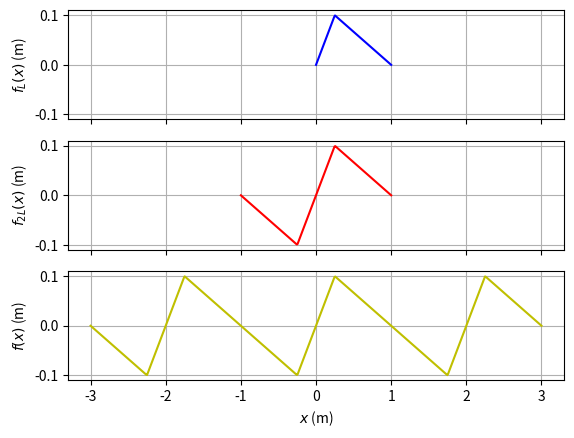
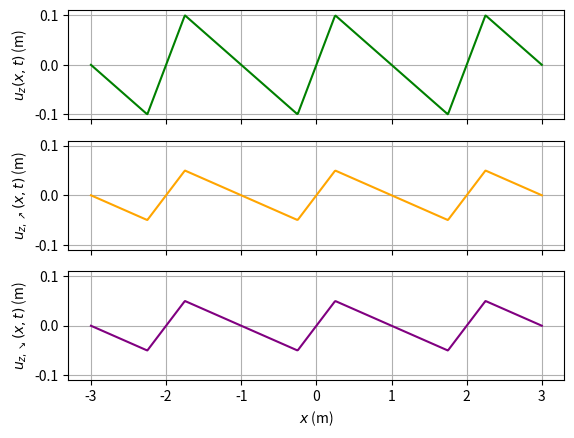
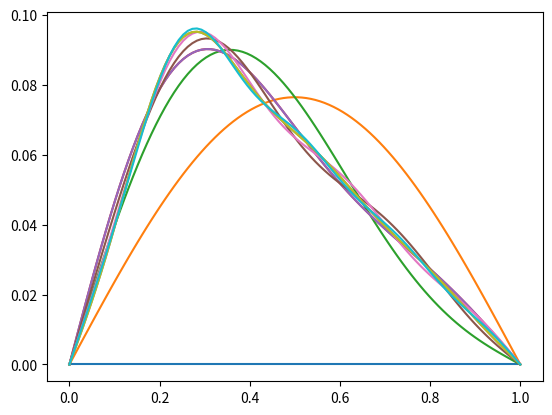
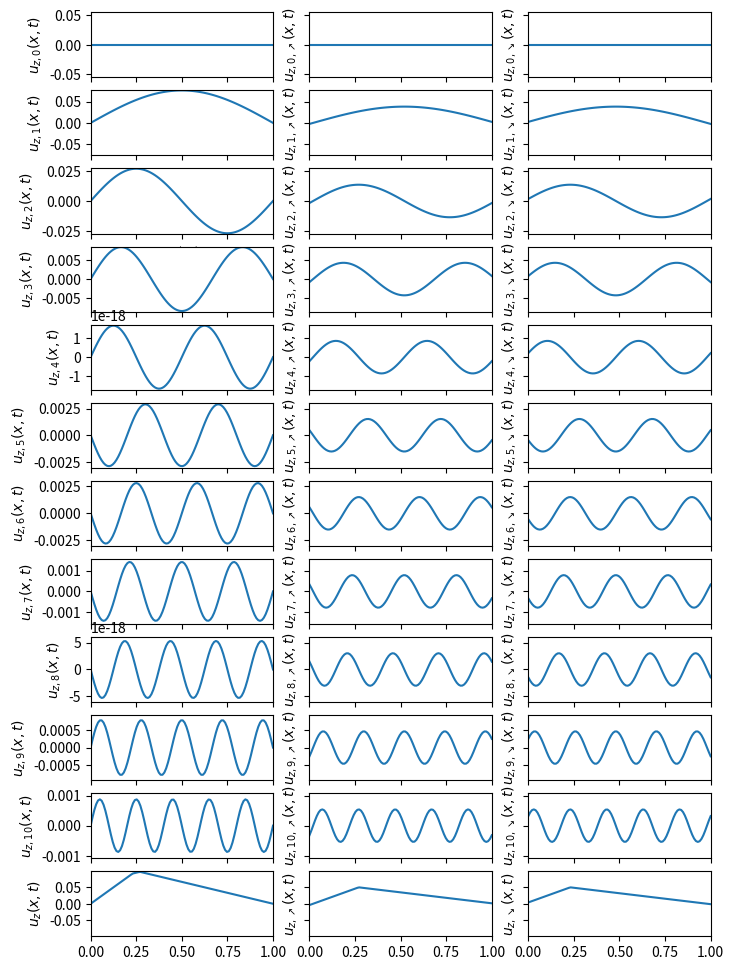

Recreate these plots in Python, in order.
%matplotlib notebook
import numpy as np
from matplotlib import pyplot as plt

L = 1 # m
alpha = .25
a = .1 # m

def f_L(x):
    if x < alpha * L:
        return a * x / alpha
    else:
        return (a / (alpha - 1)) * ( x / L - 1)
    
#def f_L(x):
#    return a * np.exp(-((x - alpha * L) / .05)**2)

def f_2L(x):
    if x >= 0:
        return f_L(x)
    else:
        return -f_L(-x)

def f(x):
    return f_2L(x - np.floor((x + L)/ (2 * L)) * 2 * L)

vf_L = np.vectorize(f_L)
vf_2L = np.vectorize(f_2L)
vf = np.vectorize(f)

Npt = 100

fig1, (ax1, ax2, ax3) = plt.subplots(3, 1, sharex = True, sharey = True)

x_L = np.linspace(0, L, Npt)
ax1.plot(x_L, vf_L(x_L), 'b')
ax1.grid(which = 'both')
ax1.set_ylabel(r'$f_L(x)$ (m)')

x_2L = np.linspace(-L, L, 2 * Npt)
ax2.plot(x_2L, vf_2L(x_2L), 'r')
ax2.grid(which = 'both')
ax2.set_ylabel(r'$f_{2L}(x)$ (m)')

x = np.linspace(-3 * L, 3 * L, 3 * 2 * Npt)
ax3.plot(x, vf(x), 'y')
ax3.grid(which = 'both')
ax3.set_ylabel(r'$f(x)$ (m)')
ax3.set_xlabel(r'$x$ (m)')

fig1.show()
        

from matplotlib.animation import FuncAnimation

fig2, (ax1, ax2, ax3) = plt.subplots(3, 1, sharex = True, sharey = True)

line1, = ax1.plot(x, vf(x), 'g')
ax1.grid(which = 'both')
ax1.set_ylabel(r'$u_z(x, t)$ (m)')

line2, = ax2.plot(x, .5 * vf(x), 'orange')
ax2.grid(which = 'both')
ax2.set_ylabel(r'$u_{z, \nearrow}(x, t)$ (m)')

line3, = ax3.plot(x, .5 * vf(x), 'purple')
ax3.grid(which = 'both')
ax3.set_ylabel(r'$u_{z, \searrow}(x, t)$ (m)')
ax3.set_xlabel(r'$x$ (m)')

def init():
    ax1.set_xlim(-3 * L, 3 * L)
    ax1.set_ylim(-a, a)
    ax2.set_xlim(-3 * L, 3 * L)
    ax2.set_ylim(-a, a)
    ax3.set_xlim(-3 * L, 3 * L)
    ax3.set_ylim(-a, a)
    return line1, line2, line3,

def update(frame):
    line1.set_data(x, .5 * (vf(x + frame / Npt) + vf(x - frame / Npt)))
    line2.set_data(x, .5 * vf(x - frame / Npt))
    line3.set_data(x, .5 * vf(x + frame / Npt))
    return line1, line2, line3,

ani = FuncAnimation(fig2, update, frames = 2 * Npt,
                    init_func = init, blit = False)

from scipy.integrate import quad

def aFourier(i):
    Lambda = 2 * L
    tmp = quad(lambda x:2 * f(x) * np.cos(2 * np.pi * i * x / Lambda) / Lambda, -Lambda/2, Lambda/2)[0]
    if i == 0:
        return tmp / 2
    else:
        return tmp

def bFourier(i):
    if i == 0:
        return 0
    Lambda = 2 * L
    return quad(lambda x:2 * f(x) * np.sin(2 * np.pi * i * x / Lambda) / Lambda, -Lambda/2, Lambda/2)[0]

def cFourier(i):
    return np.sqrt(aFourier(i)**2 + bFourier(i)**2)

def argFourier(i):
    return np.arctan2(bFourier(i), aFourier(i))

def Harm(i, x):
    return aFourier(i) * np.cos(2 * np.pi * i * x / (2 * L)) + bFourier(i) * np.sin(2 * np.pi * i * x / (2 * L))

fig3, ax = plt.subplots()
fFourier = np.zeros(x_L.size)

N = 10

for i in range(N):
    fFourier += Harm(i, x_L)
    ax.plot(x_L, fFourier)
    
fig3.show()


fig4, ax = plt.subplots(N + 2, 3, sharex = True, sharey = 'row', figsize = (8, 12))

lines0 = [ax[i, 0].plot([], [])[0] for i in range(N + 1)]
lines1 = [ax[i, 1].plot([], [])[0] for i in range(N + 1)]
lines2 = [ax[i, 2].plot([], [])[0] for i in range(N + 1)]
lines3 = [ax[-1, j].plot([], [])[0] for j in range(3)]

ax[0, 0].set_xlim(0, L)
ax[0, 0].set_xlabel(r'$x$ (m)')
ax[1, 0].set_xlabel(r'$x$ (m)')
ax[2, 0].set_xlabel(r'$x$ (m)')

for i in range(0, N + 1):
    ax[i, 0].set_ylabel(r'$u_{{z,{0}}}(x, t)$'.format(i))
    ax[i, 1].set_ylabel(r'$u_{{z,{0},\nearrow}}(x, t)$'.format(i))
    ax[i, 2].set_ylabel(r'$u_{{z,{0},\searrow}}(x, t)$'.format(i))
    
    if i > 0:
        for j in range(3):
            ax[i, j].set_ylim(np.min(Harm(i, x_2L)), np.max(Harm(i, x_2L)))

ax[-1, 0].set_ylabel(r'$u_z(x, t)$')
ax[-1, 1].set_ylabel(r'$u_{z, \nearrow}(x, t)$')
ax[-1, 2].set_ylabel(r'$u_{z, \searrow}(x, t)$')

for j in range(3):
    ax[-1, j].set_ylim(np.min(vf(x_2L)), np.max(vf(x_2L)))

def init():
    for i, line in enumerate(lines0):
        line.set_data(x_L, Harm(i, x_L))
    for i, line in enumerate(lines1):
        line.set_data(x_L, .5 * Harm(i, x_L))
    for i, line in enumerate(lines2):
        line.set_data(x_L, .5 * Harm(i, x_L))
        
    lines3[0].set_data(x_L, vf(x_L))
    lines3[1].set_data(x_L, .5 * vf(x_L))
    lines3[2].set_data(x_L, .5 * vf(x_L))
    
    return lines0 + lines1 + lines2 + lines3


def update(frame):
    for i, line in enumerate(lines0):
        line.set_data(x_L, .5 * (Harm(i, x_L + frame / Npt) + Harm(i, x_L - frame / Npt)))
    for i, line in enumerate(lines1):
        line.set_data(x_L, .5 * Harm(i, x_L - frame / Npt))
    for i, line in enumerate(lines2):
        line.set_data(x_L, .5 * Harm(i, x_L + frame / Npt))

    lines3[0].set_data(x_L, .5 * (vf(x_L + frame / Npt) + vf(x_L  - frame / Npt)))
    lines3[1].set_data(x_L, .5 * vf(x_L - frame / Npt))
    lines3[2].set_data(x_L, .5 * vf(x_L + frame / Npt))

    return lines0 + lines1 + lines2

ani = FuncAnimation(fig4, update, frames = 2 * Npt, interval = 10,
                    init_func = init, blit = False)

fig4.show()

update(2)

lines0[0]

